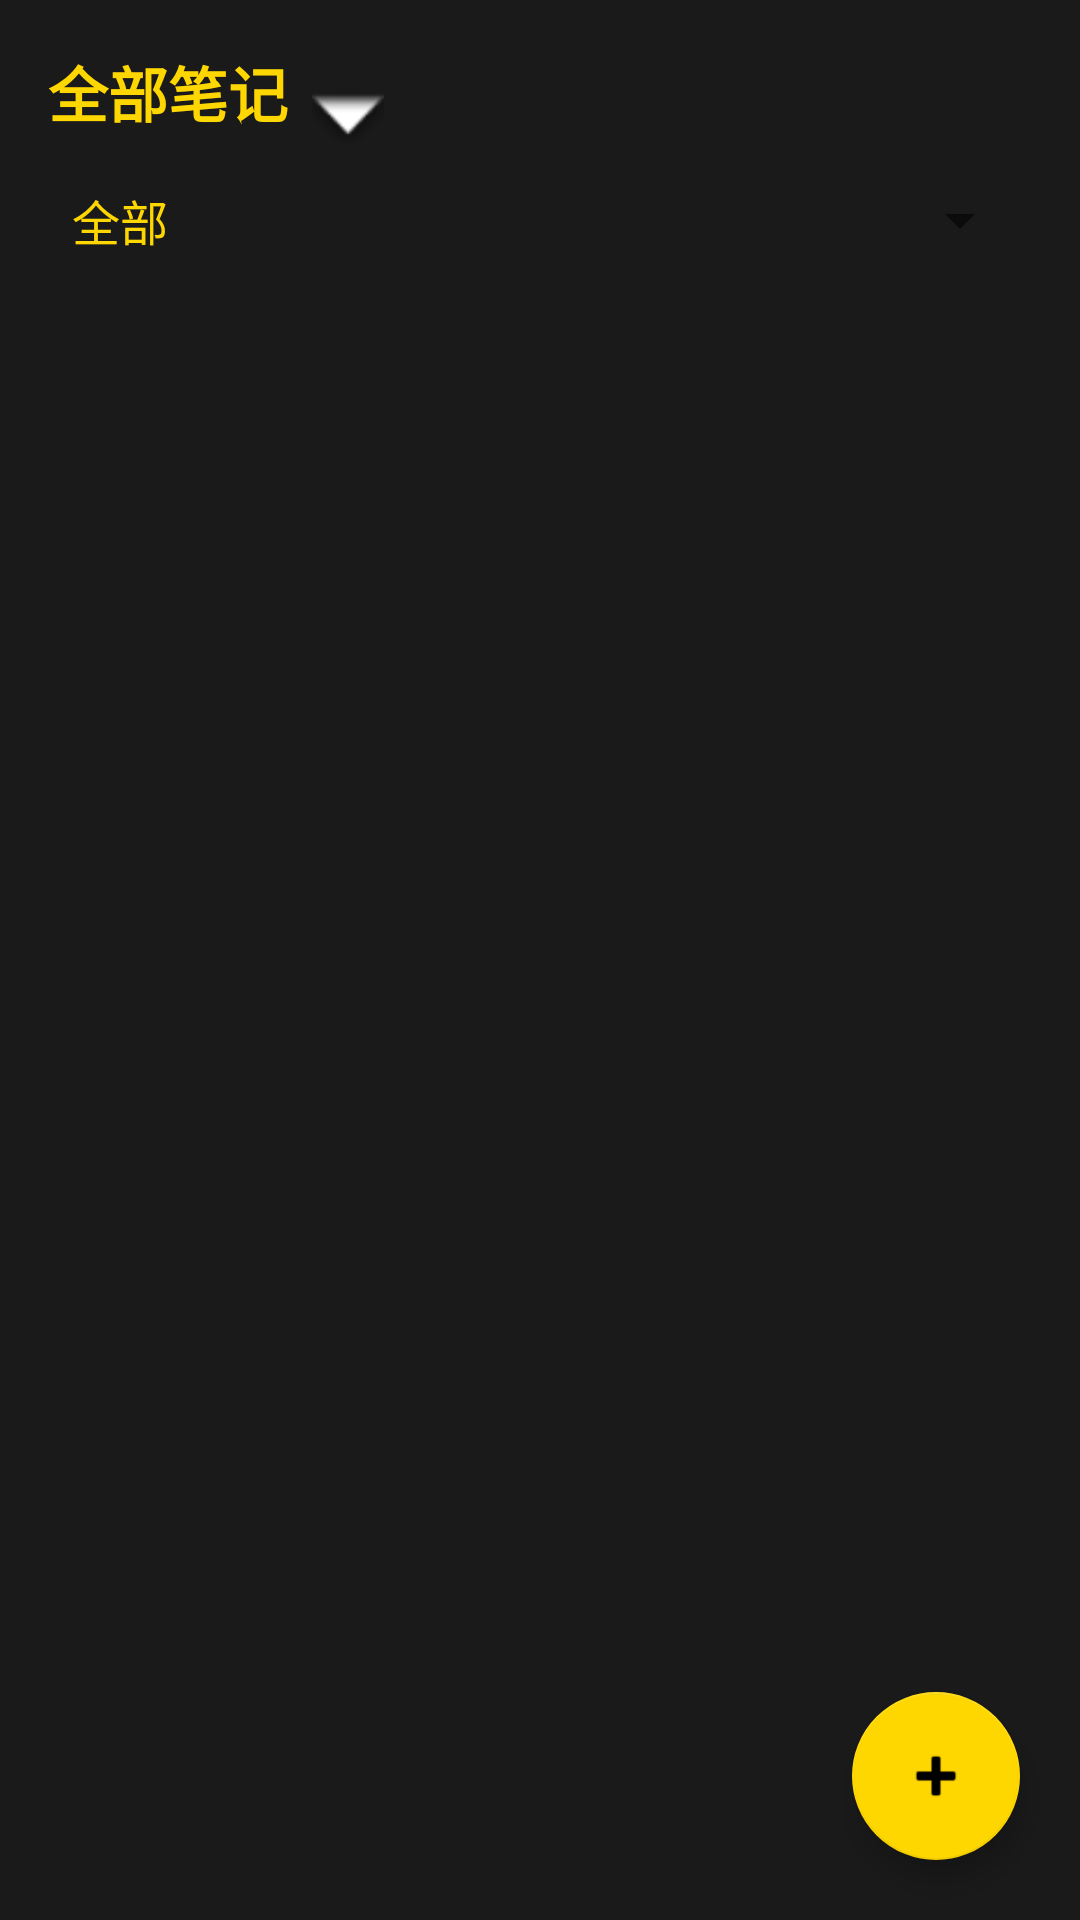

Android layout source for this screen:
<!-- AndroidManifest.xml: application theme Theme.Myshadiao_skin1 -->
<!-- res/layout/activity_main.xml -->
<?xml version="1.0" encoding="utf-8"?>
<androidx.constraintlayout.widget.ConstraintLayout
    xmlns:android="http://schemas.android.com/apk/res/android"
    xmlns:app="http://schemas.android.com/apk/res-auto"
    android:layout_width="match_parent"
    android:layout_height="match_parent"
    android:background="@color/wood_light">

    
    <TextView
        android:id="@+id/titleText"
        android:textColor="@color/text_primary"
        android:layout_width="wrap_content"
        android:layout_height="wrap_content"
        android:text="全部笔记"
        android:textSize="20sp"
        android:textStyle="bold"
        android:layout_marginStart="16dp"
        android:layout_marginTop="16dp"
        app:layout_constraintTop_toTopOf="parent"
        app:layout_constraintStart_toStartOf="parent"/>

    
    <ImageView
        android:id="@+id/arrowIcon"
        android:layout_width="24dp"
        android:layout_height="24dp"
        android:layout_marginStart="8dp"
        android:layout_marginTop="16dp"
        android:src="@android:drawable/arrow_down_float"
        app:layout_constraintStart_toEndOf="@id/titleText"
        app:layout_constraintTop_toTopOf="@id/titleText"
        app:layout_constraintBottom_toBottomOf="@id/titleText" />

    
    <Spinner
        android:id="@+id/filterSpinner"
        android:layout_width="0dp"
        android:layout_height="wrap_content"
        android:layout_marginStart="16dp"
        android:layout_marginTop="16dp"
        android:layout_marginEnd="16dp"
        android:entries="@array/category_array"
        app:layout_constraintTop_toBottomOf="@id/titleText"
        app:layout_constraintStart_toStartOf="parent"
        app:layout_constraintEnd_toEndOf="parent" />

    
    <androidx.recyclerview.widget.RecyclerView
        android:id="@+id/recyclerView"
        android:layout_width="0dp"
        android:layout_height="0dp"
        android:padding="8dp"
        app:layout_constraintTop_toBottomOf="@id/filterSpinner"
        app:layout_constraintBottom_toBottomOf="parent"
        app:layout_constraintStart_toStartOf="parent"
        app:layout_constraintEnd_toEndOf="parent" />

    
    <com.google.android.material.floatingactionbutton.FloatingActionButton
        android:id="@+id/fab"
        android:layout_width="wrap_content"
        android:layout_height="wrap_content"
        android:layout_margin="20dp"
        android:contentDescription="添加笔记"
        android:src="@android:drawable/ic_input_add"
        android:tint="@android:color/white"
        app:backgroundTint="@color/wood_dark"
        app:layout_constraintBottom_toBottomOf="parent"
        app:layout_constraintEnd_toEndOf="parent" />

</androidx.constraintlayout.widget.ConstraintLayout>
<!-- resources referenced by this layout -->
<resources>
  <string-array name="category_array">
          <item>全部</item>
          <item>工作</item>
          <item>学习</item>
          <item>生活</item>
      </string-array>
  <color name="text_primary">#FFD700</color>
  <color name="wood_dark">#FFD700</color>
  <color name="wood_light">#1A1A1A</color>
  <style name="Theme.Myshadiao_skin1" parent="Theme.MaterialComponents.DayNight.NoActionBar">
  
          
          <item name="colorPrimary">@color/wood_medium</item>
  
          
          <item name="colorPrimaryVariant">@color/wood_dark</item>
  
          
          <item name="colorOnPrimary">@color/text_primary</item>
  
          
          <item name="colorSecondary">@color/wood_dark</item>
  
          
          <item name="android:windowBackground">@color/wood_light</item>
  
          
          <item name="android:textColor">@color/text_primary</item>
  
          
          <item name="android:colorBackground">@color/wood_light</item>
  
          
          <item name="android:statusBarColor">@color/green</item>
  
          
          <item name="android:navigationBarColor">@color/green</item>
  
      </style>
  <color name="wood_medium">#2C2C2C</color>
  <color name="green">#A8C64A</color>
</resources>
